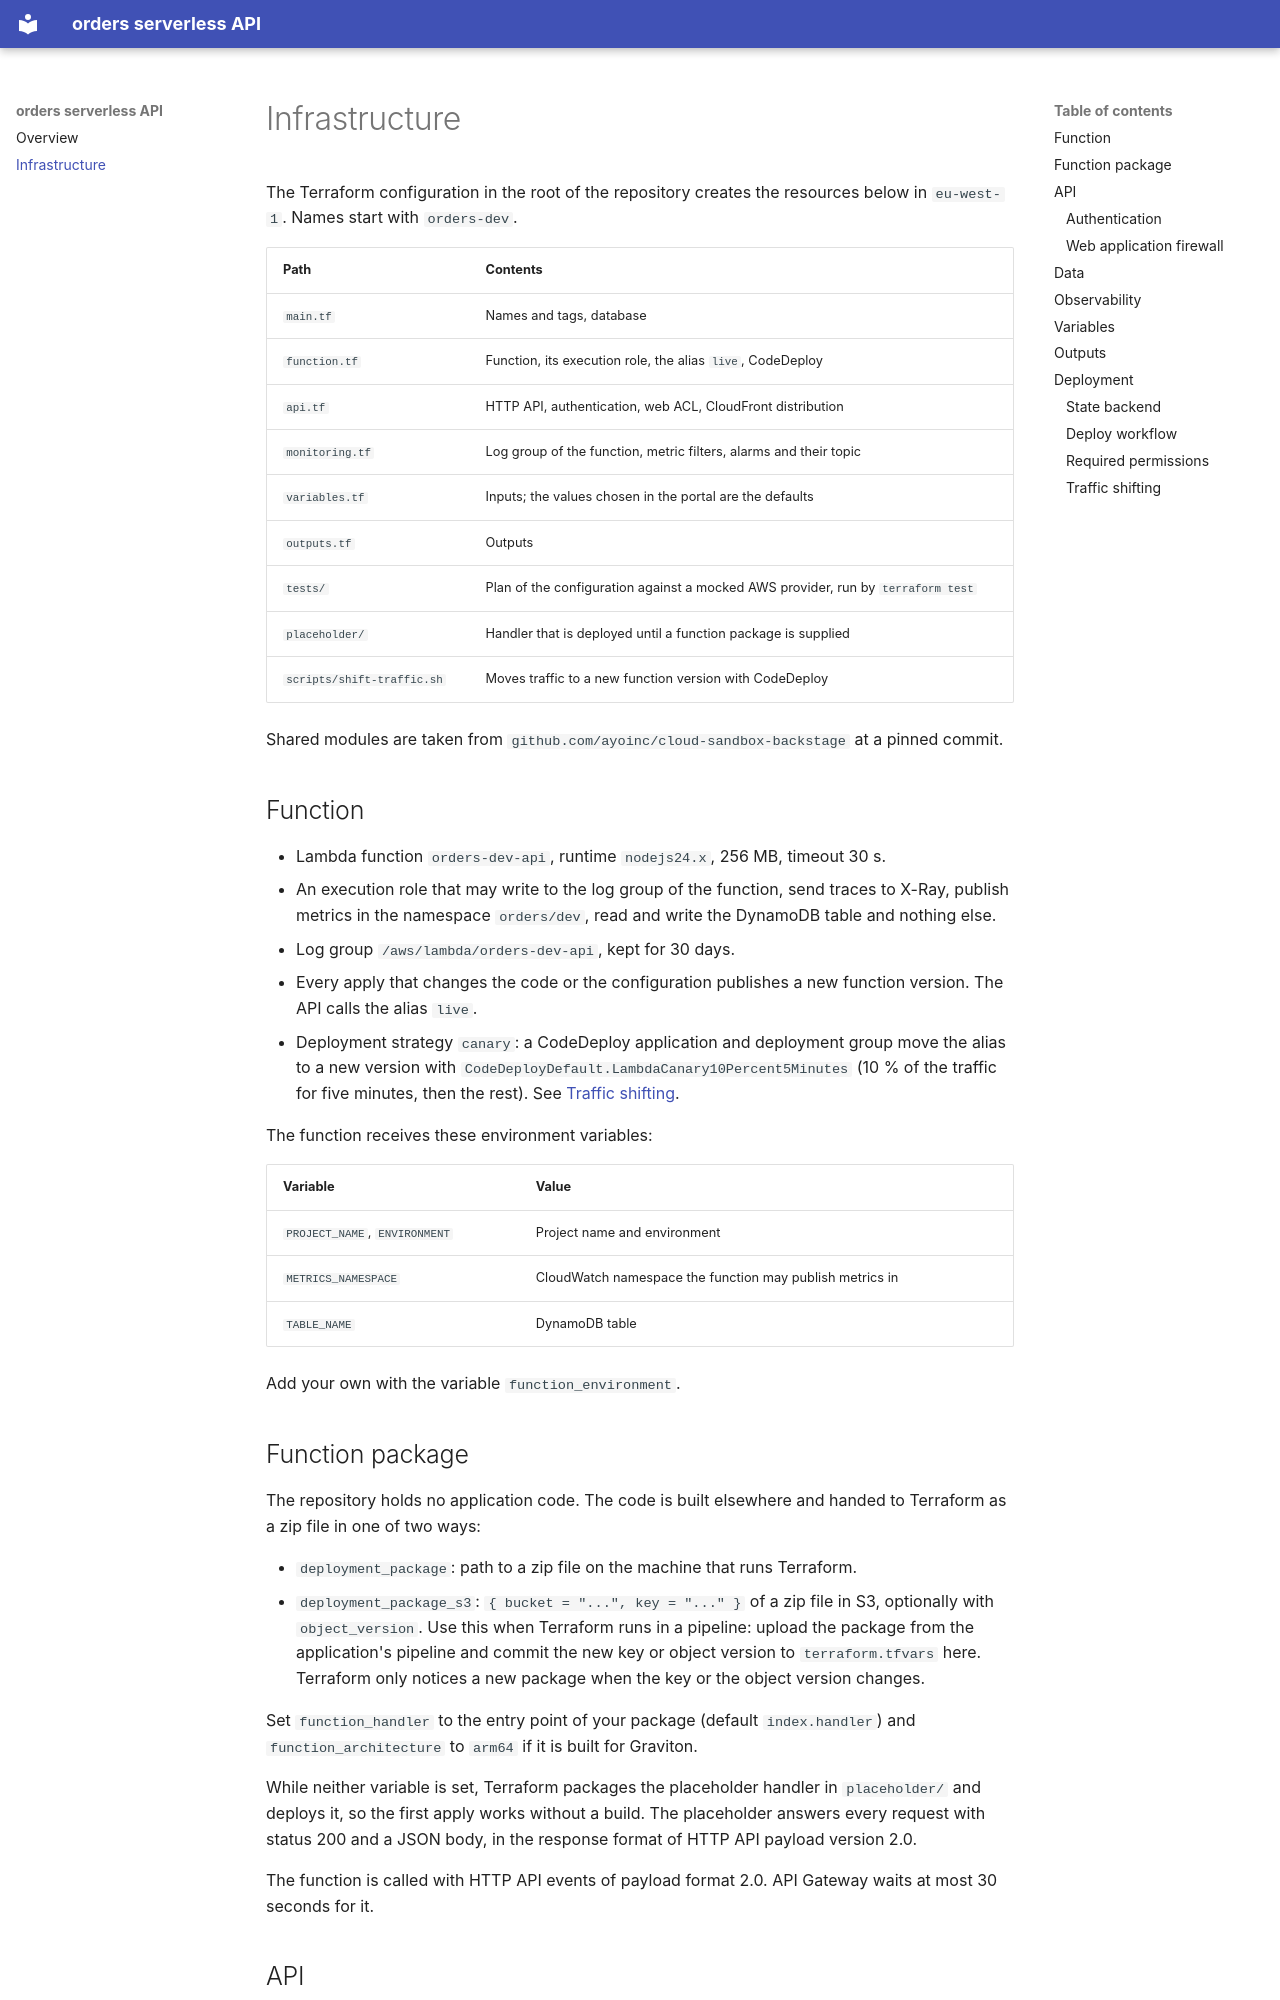

repository: ayoinc/portal-template-ci-10 · page: infrastructure/index.html · generator: mkdocs

# Infrastructure

The Terraform configuration in the root of the repository creates the
resources below in `eu-west-1`. Names start with
`orders-dev`.

| Path | Contents |
| ---- | -------- |
| `main.tf` | Names and tags, database |
| `function.tf` | Function, its execution role, the alias `live`, CodeDeploy |
| `api.tf` | HTTP API, authentication, web ACL, CloudFront distribution |
| `monitoring.tf` | Log group of the function, metric filters, alarms and their topic |
| `variables.tf` | Inputs; the values chosen in the portal are the defaults |
| `outputs.tf` | Outputs |
| `tests/` | Plan of the configuration against a mocked AWS provider, run by `terraform test` |
| `placeholder/` | Handler that is deployed until a function package is supplied |
| `scripts/shift-traffic.sh` | Moves traffic to a new function version with CodeDeploy |

Shared modules are taken from
`github.com/ayoinc/cloud-sandbox-backstage` at a pinned commit.

## Function

- Lambda function `orders-dev-api`, runtime
  `nodejs24.x`, 256 MB, timeout 30 s.
- An execution role that may write to the log group of the function, send traces to X-Ray, publish metrics in the namespace `orders/dev`, read and write the DynamoDB table and nothing else.
- Log group `/aws/lambda/orders-dev-api`, kept for 30 days.
- Every apply that changes the code or the configuration publishes a new
  function version. The API calls the alias `live`.
- Deployment strategy `canary`: a CodeDeploy application and deployment group
  move the alias to a new version with
  `CodeDeployDefault.LambdaCanary10Percent5Minutes` (10 % of the traffic for five
  minutes, then the rest). See [Traffic shifting](#traffic-shifting).

The function receives these environment variables:

| Variable | Value |
| -------- | ----- |
| `PROJECT_NAME`, `ENVIRONMENT` | Project name and environment |
| `METRICS_NAMESPACE` | CloudWatch namespace the function may publish metrics in |
| `TABLE_NAME` | DynamoDB table |

Add your own with the variable `function_environment`.

## Function package

The repository holds no application code. The code is built elsewhere and
handed to Terraform as a zip file in one of two ways:

- `deployment_package`: path to a zip file on the machine that runs Terraform.
- `deployment_package_s3`: `{ bucket = "...", key = "..." }` of a zip file in
  S3, optionally with `object_version`. Use this when Terraform runs in a
  pipeline: upload the package from the application's pipeline and commit the
  new key or object version to `terraform.tfvars` here. Terraform only notices
  a new package when the key or the object version changes.

Set `function_handler` to the entry point of your package (default
`index.handler`) and `function_architecture` to `arm64` if it is built for
Graviton.

While neither variable is set, Terraform packages the placeholder handler in
`placeholder/` and deploys it, so the first apply works without a build. The
placeholder answers every request with status 200 and a JSON body, in the response format of
HTTP API payload version 2.0.

The function is called with HTTP API events of payload format 2.0. API Gateway
waits at most 30 seconds for it.
